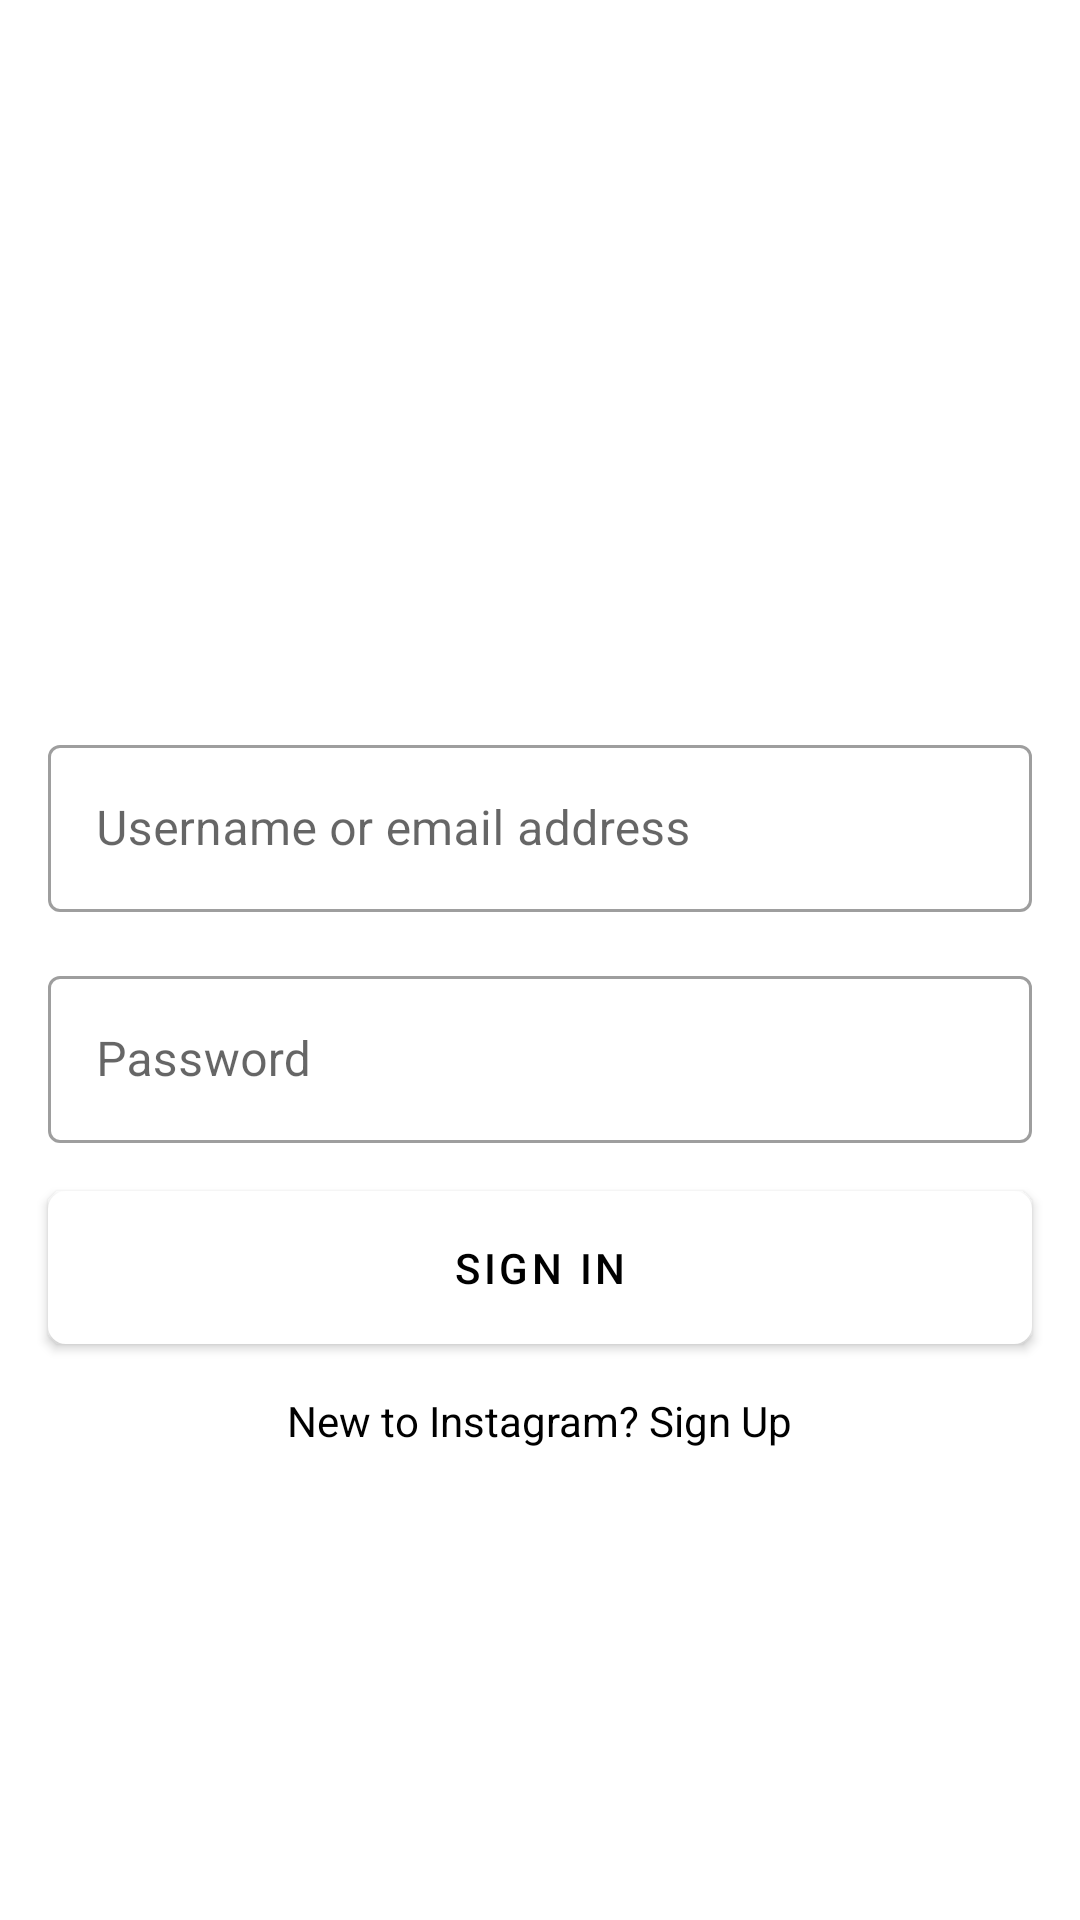

Reconstruct the res/layout file that produces this screen, plus the resources it refers to.
<!-- AndroidManifest.xml: application theme Theme.InstagramClone -->
<!-- res/layout/activity_login.xml -->
<?xml version="1.0" encoding="utf-8"?>
<LinearLayout xmlns:android="http://schemas.android.com/apk/res/android"
    xmlns:app="http://schemas.android.com/apk/res-auto"
    xmlns:tools="http://schemas.android.com/tools"
    android:layout_width="match_parent"
    android:layout_height="match_parent"
    android:orientation="vertical"
    android:gravity="center"
    tools:context=".LoginActivity">

    <ImageView
        android:id="@+id/logo"
        android:layout_width="wrap_content"
        android:layout_height="70dp"
        android:src="@drawable/insta_text_logo" />

    <com.google.android.material.textfield.TextInputLayout
        android:layout_width="match_parent"
        android:layout_height="wrap_content"
        android:layout_marginHorizontal="16dp"
        android:layout_marginTop="16dp"
        style="@style/Widget.MaterialComponents.TextInputLayout.OutlinedBox">

        <EditText
            android:id="@+id/emailET"
            android:layout_width="match_parent"
            android:layout_height="wrap_content"
            android:hint="@string/nameOrEmail"
            android:inputType="text|textEmailAddress"/>

    </com.google.android.material.textfield.TextInputLayout>

    <com.google.android.material.textfield.TextInputLayout
        android:layout_width="match_parent"
        android:layout_height="wrap_content"
        android:layout_marginHorizontal="16dp"
        android:layout_marginTop="16dp"
        style="@style/Widget.MaterialComponents.TextInputLayout.OutlinedBox">

        <EditText
            android:id="@+id/passwordET"
            android:layout_width="match_parent"
            android:layout_height="wrap_content"
            android:hint="@string/password" />

    </com.google.android.material.textfield.TextInputLayout>

    <com.google.android.material.button.MaterialButton
        android:id="@+id/loginBtn"
        android:layout_width="match_parent"
        android:layout_height="wrap_content"
        android:background="@drawable/button_background"
        app:backgroundTint="@color/white"
        android:layout_margin="16dp"
        android:text="@string/signIn"
        android:textColor="@color/black"
        android:padding="10dp"/>

    <TextView
        android:id="@+id/notAUser"
        android:layout_width="wrap_content"
        android:layout_height="wrap_content"
        android:text="@string/notAUser"
        android:textColor="@color/black"/>

</LinearLayout>
<!-- resources referenced by this layout -->
<resources>
  <color name="black">#FF000000</color>
  <color name="white">#FFFFFFFF</color>
  <!-- drawable button_background (drawable) -->
  <?xml version="1.0" encoding="utf-8"?>
  <shape xmlns:android="http://schemas.android.com/apk/res/android"
      android:shape="rectangle">
  
      <corners android:radius="5dp" />
      <solid android:color="@color/white"/>
      <stroke android:color="@color/black"
          android:width="2dp"/>
  
  </shape>
  <string name="nameOrEmail">Username or email address</string>
  <string name="notAUser">New to Instagram? Sign Up</string>
  <string name="password">Password</string>
  <string name="signIn">Sign In</string>
  <style name="Theme.InstagramClone" parent="Theme.MaterialComponents.DayNight.NoActionBar">
          
          <item name="colorPrimary">@color/black</item>
          <item name="colorPrimaryVariant">@color/purple_700</item>
          <item name="colorOnPrimary">@color/white</item>
          
          <item name="colorSecondary">@color/teal_200</item>
          <item name="colorSecondaryVariant">@color/teal_700</item>
          <item name="colorOnSecondary">@color/black</item>
          
          <item name="android:statusBarColor" tools:targetApi="l">?attr/colorPrimaryVariant</item>
          
      </style>
  <color name="purple_700">#FF3700B3</color>
  <color name="teal_200">#FF03DAC5</color>
  <color name="teal_700">#FF018786</color>
</resources>
